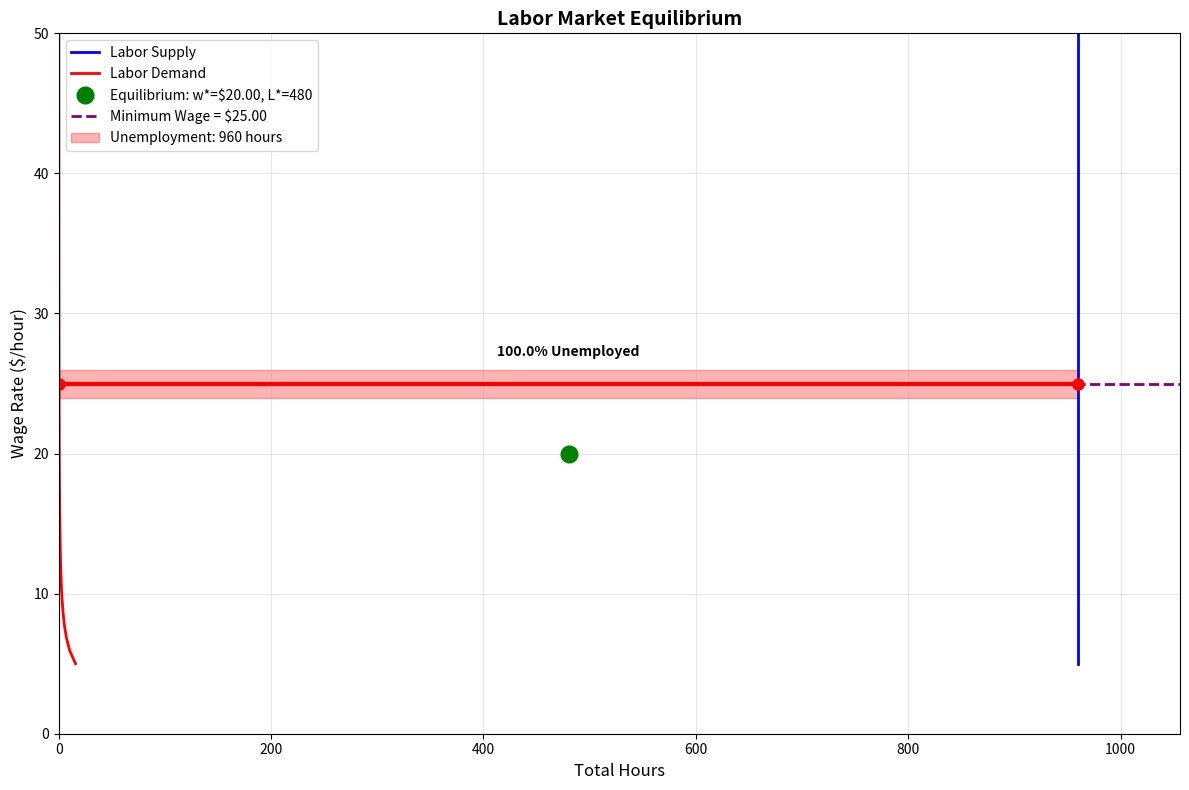

Write Python code to recreate this figure. (Note: this script raises an exception after producing the figure.)
"""
Labor Market Model - Chicago Price Theory

THEORETICAL FOUNDATION:
Labor markets are analyzed like any other market - supply and demand determine
wages and employment. Workers supply labor based on leisure-income tradeoffs,
firms demand labor based on marginal productivity.

KEY CONCEPTS:
1. Labor Supply: Workers choose hours based on wage rate (leisure-income tradeoff)
2. Labor Demand: Firms hire where wage = value of marginal product
3. Market Equilibrium: Wage adjusts to clear market
4. Labor-Leisure Choice: Substitution and income effects
5. Human Capital: Education/training as investment

CHICAGO EMPHASIS:
- Wages reflect productivity (marginal productivity theory)
- Discrimination is costly in competitive markets
- Minimum wages create unemployment if above equilibrium
- Compensating differentials for job characteristics
- Dynamic aspects: search, matching, human capital investment

CLASSICAL RESULTS:
- Labor supply slopes up (substitution effect dominates)
- Labor demand slopes down (diminishing marginal product)
- Equilibrium: w* where Ls = Ld
- Policy effects: taxes, minimum wages, unions
"""

import numpy as np
import matplotlib.pyplot as plt
from scipy.optimize import minimize, fsolve
from typing import Tuple, Dict, Optional


class LaborMarketModel:
    """
    Labor Market Equilibrium Model

    Individual level:
    - Worker: max U(c, l) s.t. c = w*h, h + l = T (c=consumption, l=leisure, h=hours)
    - Firm: hire where w = P * MPL

    Market level:
    - Aggregate labor supply and demand
    - Wage determination
    - Employment level
    """

    def __init__(self,
                 wage: float = 20.0,
                 time_endowment: float = 16.0,
                 non_labor_income: float = 0.0,
                 leisure_preference: float = 0.5,
                 output_price: float = 10.0,
                 production_params: Tuple[float, float] = (1.0, 0.6)):
        """
        Initialize labor market model.

        Parameters:
        -----------
        wage : float
            Wage rate (w)
        time_endowment : float
            Total time available (T hours/day)
        non_labor_income : float
            Income from non-labor sources
        leisure_preference : float
            Weight on leisure in utility (α in Cobb-Douglas)
        output_price : float
            Price of output produced
        production_params : tuple
            (A, α) for production Q = A * L^α
        """
        self.wage = wage
        self.time_endowment = time_endowment
        self.non_labor_income = non_labor_income
        self.leisure_preference = leisure_preference
        self.output_price = output_price
        self.A, self.alpha = production_params

    def utility(self, consumption: float, leisure: float) -> float:
        """
        Worker utility function U(c, l).

        Using Cobb-Douglas: U = c^(1-α) * l^α
        where α is preference for leisure
        """
        if consumption <= 0 or leisure <= 0:
            return -1e10
        return (consumption ** (1 - self.leisure_preference)) * \
               (leisure ** self.leisure_preference)

    def labor_supply_individual(self) -> Dict:
        """
        Individual labor supply decision.

        Worker's problem:
        max U(c, l)
        s.t. c = w*h + m  (budget constraint, m = non-labor income)
             h + l = T    (time constraint)

        Substitute: c = w*(T - l) + m
        max U(w*(T-l) + m, l)

        FOC: MU_l / MU_c = w
        For Cobb-Douglas:
        [α * c / ((1-α) * l)] = w
        →  l* = α(wT + m) / w
        →  h* = T - l* = (1-α)T - αm/w

        CHICAGO INSIGHTS:
        1. Higher wage → Two effects:
           - Substitution: Leisure more expensive → work more
           - Income: Richer → consume more leisure (if normal good)
        2. Non-labor income → Pure income effect → work less
        3. Participation decision: Work if w > reservation wage

        Returns:
        --------
        dict with optimal hours, leisure, consumption, utility
        """
        alpha = self.leisure_preference
        w = self.wage
        T = self.time_endowment
        m = self.non_labor_income

        # Analytical solution for Cobb-Douglas
        l_star = alpha * (w * T + m) / w
        h_star = T - l_star
        c_star = w * h_star + m

        # Handle corner solutions
        if l_star >= T:  # Don't work
            l_star = T
            h_star = 0
            c_star = m
        elif l_star <= 0:  # No leisure
            l_star = 0
            h_star = T
            c_star = w * T + m

        u_star = self.utility(c_star, l_star)

        # Reservation wage (wage at which indifferent about working)
        if m > 0:
            # At reservation wage, utility from not working = utility from working
            # U(m, T) = U(w*h* + m, l*)
            reservation_wage = m / ((1 - alpha) * T)
        else:
            reservation_wage = 0

        return {
            'hours_worked': h_star,
            'leisure': l_star,
            'consumption': c_star,
            'utility': u_star,
            'labor_income': w * h_star,
            'total_income': w * h_star + m,
            'reservation_wage': reservation_wage,
            'participates': h_star > 0
        }

    def labor_supply_curve(self,
                          wage_range: Tuple[float, float] = (5, 50),
                          n_points: int = 50) -> Tuple[np.ndarray, np.ndarray]:
        """
        Derive individual labor supply curve: h(w).

        Shows how hours worked change with wage.

        CHICAGO PREDICTION:
        - At low wages: Substitution effect dominates → upward sloping
        - At high wages: Income effect may dominate → backward bending possible
        - With non-labor income: Parallel shift inward

        Returns:
        --------
        (wages, hours) arrays
        """
        wages = np.linspace(wage_range[0], wage_range[1], n_points)
        hours = np.zeros(n_points)

        original_wage = self.wage

        for i, w in enumerate(wages):
            self.wage = w
            result = self.labor_supply_individual()
            hours[i] = result['hours_worked']

        self.wage = original_wage

        return wages, hours

    def labor_demand_firm(self, total_labor: float) -> float:
        """
        Firm's marginal product of labor.

        Production: Q = A * L^α
        MPL = dQ/dL = α * A * L^(α-1)

        PROFIT MAXIMIZATION:
        Hire where w = P * MPL
        →  L^d = (w / (P * α * A))^(1/(α-1))

        CHICAGO INSIGHT:
        Labor demand is derived demand - depends on productivity and
        output price. Downward sloping due to diminishing returns.
        """
        if total_labor <= 0:
            return float('inf')

        # MPL = α * A * L^(α-1)
        MPL = self.alpha * self.A * (total_labor ** (self.alpha - 1))
        return MPL

    def labor_demand_curve(self,
                          wage_range: Tuple[float, float] = (5, 50),
                          n_points: int = 50) -> Tuple[np.ndarray, np.ndarray]:
        """
        Derive firm labor demand curve: L^d(w).

        From w = P * MPL:
        L^d = ((P * α * A) / w)^(1/(1-α))

        Returns:
        --------
        (wages, labor_demanded) arrays
        """
        wages = np.linspace(wage_range[0], wage_range[1], n_points)
        labor_demand = np.zeros(n_points)

        P = self.output_price
        alpha = self.alpha
        A = self.A

        for i, w in enumerate(wages):
            # Solve w = P * α * A * L^(α-1) for L
            L_d = ((P * alpha * A) / w) ** (1 / (1 - alpha))
            labor_demand[i] = L_d

        return wages, labor_demand

    def market_equilibrium(self,
                          n_workers: int = 100,
                          n_firms: int = 10) -> Dict:
        """
        Find labor market equilibrium.

        MARKET CLEARING:
        Σ h^s_i(w*) = Σ L^d_j(w*)
        Total hours supplied = Total labor demanded

        Wage adjusts to equilibrate market.

        CHICAGO INSIGHT:
        Market wage reflects both worker preferences and firm productivity.
        No involuntary unemployment in competitive equilibrium.

        Parameters:
        -----------
        n_workers : int
            Number of workers
        n_firms : int
            Number of identical firms

        Returns:
        --------
        dict with equilibrium wage, employment, unemployment
        """
        def excess_demand(w):
            """Excess demand for labor at wage w."""
            # Labor supply from workers
            self.wage = w
            worker_result = self.labor_supply_individual()
            total_supply = n_workers * worker_result['hours_worked']

            # Labor demand from firms
            # For each firm: w = P * MPL
            # L_d = ((P * α * A) / w)^(1/(1-α))
            L_d_per_firm = ((self.output_price * self.alpha * self.A) / w) ** \
                          (1 / (1 - self.alpha))
            total_demand = n_firms * L_d_per_firm

            return total_demand - total_supply

        # Find equilibrium wage
        try:
            w_star = fsolve(excess_demand, x0=20.0)[0]
        except:
            w_star = 20.0

        # Calculate equilibrium quantities
        self.wage = w_star
        worker_result = self.labor_supply_individual()
        total_hours_supplied = n_workers * worker_result['hours_worked']

        L_d_per_firm = ((self.output_price * self.alpha * self.A) / w_star) ** \
                      (1 / (1 - self.alpha))
        total_hours_demanded = n_firms * L_d_per_firm

        # Number of workers who participate
        workers_employed = n_workers if worker_result['participates'] else 0

        return {
            'wage': w_star,
            'total_hours': (total_hours_supplied + total_hours_demanded) / 2,
            'hours_per_worker': worker_result['hours_worked'],
            'workers_employed': workers_employed,
            'unemployment_rate': 0,  # No involuntary unemployment in competitive eq.
            'worker_utility': worker_result['utility'],
            'total_supply': total_hours_supplied,
            'total_demand': total_hours_demanded,
            'market_clears': np.isclose(total_hours_supplied, total_hours_demanded, rtol=0.01)
        }

    def minimum_wage_effect(self, min_wage: float, n_workers: int = 100,
                           n_firms: int = 10) -> Dict:
        """
        Analyze effect of minimum wage.

        CHICAGO PREDICTION:
        - If min wage > equilibrium wage: Creates unemployment
        - If min wage < equilibrium wage: No effect (not binding)
        - Unemployment = Labor supply - Labor demand at min wage

        This is a classic application showing how price floors create surpluses.

        Parameters:
        -----------
        min_wage : float
            Minimum wage level
        n_workers : int
            Number of workers
        n_firms : int
            Number of firms

        Returns:
        --------
        dict comparing equilibrium vs minimum wage outcomes
        """
        # Free market equilibrium
        eq = self.market_equilibrium(n_workers, n_firms)

        if min_wage <= eq['wage']:
            return {
                'binding': False,
                'equilibrium': eq,
                'minimum_wage_outcome': eq,
                'unemployment_created': 0,
                'wage_change': 0
            }

        # Under minimum wage
        self.wage = min_wage
        worker_result = self.labor_supply_individual()
        total_supply = n_workers * worker_result['hours_worked']

        L_d_per_firm = ((self.output_price * self.alpha * self.A) / min_wage) ** \
                      (1 / (1 - self.alpha))
        total_demand = n_firms * L_d_per_firm

        # Unemployment (excess supply)
        unemployment_hours = total_supply - total_demand
        workers_unemployed = (unemployment_hours / worker_result['hours_worked']) \
                            if worker_result['hours_worked'] > 0 else 0

        return {
            'binding': True,
            'equilibrium': eq,
            'minimum_wage': min_wage,
            'total_supply': total_supply,
            'total_demand': total_demand,
            'unemployment_hours': unemployment_hours,
            'workers_unemployed': workers_unemployed,
            'unemployment_rate': (workers_unemployed / n_workers) * 100,
            'wage_change': min_wage - eq['wage'],
            'employment_change': total_demand - eq['total_hours']
        }

    def plot_labor_market(self, n_workers: int = 100, n_firms: int = 10,
                         show_minimum_wage: bool = False,
                         min_wage: Optional[float] = None) -> None:
        """
        Visualize labor market equilibrium.

        Parameters:
        -----------
        n_workers : int
            Number of workers
        n_firms : int
            Number of firms
        show_minimum_wage : bool
            Show effect of minimum wage
        min_wage : float
            Minimum wage level
        """
        # Get supply and demand curves
        wages_s, hours_s = self.labor_supply_curve(wage_range=(5, 50))
        total_supply = hours_s * n_workers

        wages_d, hours_d = self.labor_demand_curve(wage_range=(5, 50))
        total_demand = hours_d * n_firms

        # Find equilibrium
        eq = self.market_equilibrium(n_workers, n_firms)

        fig, ax = plt.subplots(figsize=(12, 8))

        # Plot curves
        ax.plot(total_supply, wages_s, 'b-', linewidth=2, label='Labor Supply')
        ax.plot(total_demand, wages_d, 'r-', linewidth=2, label='Labor Demand')

        # Equilibrium
        ax.plot(eq['total_hours'], eq['wage'], 'go', markersize=12,
               label=f'Equilibrium: w*=${eq["wage"]:.2f}, L*={eq["total_hours"]:.0f}')

        # Minimum wage analysis
        if show_minimum_wage and min_wage is not None:
            mw_result = self.minimum_wage_effect(min_wage, n_workers, n_firms)

            if mw_result['binding']:
                ax.axhline(y=min_wage, color='purple', linestyle='--', linewidth=2,
                          label=f'Minimum Wage = ${min_wage:.2f}')

                # Show unemployment
                ax.plot([mw_result['total_demand'], mw_result['total_supply']],
                       [min_wage, min_wage],
                       'ro-', linewidth=3, markersize=8)

                # Shade unemployment region
                ax.fill_betweenx([min_wage-1, min_wage+1],
                                mw_result['total_demand'],
                                mw_result['total_supply'],
                                alpha=0.3, color='red',
                                label=f'Unemployment: {mw_result["unemployment_hours"]:.0f} hours')

                ax.text((mw_result['total_demand'] + mw_result['total_supply'])/2,
                       min_wage + 2,
                       f'{mw_result["unemployment_rate"]:.1f}% Unemployed',
                       ha='center', fontsize=10, fontweight='bold')

        ax.set_xlabel('Total Hours', fontsize=12)
        ax.set_ylabel('Wage Rate ($/hour)', fontsize=12)
        ax.set_title('Labor Market Equilibrium', fontsize=14, fontweight='bold')
        ax.legend(loc='best')
        ax.grid(True, alpha=0.3)
        ax.set_xlim(0, max(total_supply.max(), total_demand.max()) * 1.1)
        ax.set_ylim(0, 50)

        plt.tight_layout()
        plt.savefig('/home/user/Exon-research/chicago_price_theory/labor_market.png',
                    dpi=300, bbox_inches='tight')
        plt.show()


if __name__ == '__main__':
    print("=" * 80)
    print("LABOR MARKET MODEL - CHICAGO PRICE THEORY")
    print("=" * 80)

    model = LaborMarketModel(
        wage=20.0,
        time_endowment=16.0,
        non_labor_income=0.0,
        leisure_preference=0.4
    )

    # Individual labor supply
    print("\n1. INDIVIDUAL LABOR SUPPLY")
    print("-" * 80)
    result = model.labor_supply_individual()
    print(f"Wage rate: ${model.wage}/hour")
    print(f"Time endowment: {model.time_endowment} hours/day")
    print(f"\nOptimal Choice:")
    print(f"  Hours worked: {result['hours_worked']:.2f}")
    print(f"  Leisure: {result['leisure']:.2f} hours")
    print(f"  Consumption: ${result['consumption']:.2f}")
    print(f"  Utility: {result['utility']:.2f}")
    print(f"  Labor income: ${result['labor_income']:.2f}")
    print(f"  Reservation wage: ${result['reservation_wage']:.2f}/hour")

    # Market equilibrium
    print("\n2. LABOR MARKET EQUILIBRIUM")
    print("-" * 80)
    eq = model.market_equilibrium(n_workers=100, n_firms=10)
    print(f"Market participants: 100 workers, 10 firms")
    print(f"\nEquilibrium:")
    print(f"  Wage: ${eq['wage']:.2f}/hour")
    print(f"  Total hours: {eq['total_hours']:.0f}")
    print(f"  Hours per worker: {eq['hours_per_worker']:.2f}")
    print(f"  Workers employed: {eq['workers_employed']}")
    print(f"  Unemployment rate: {eq['unemployment_rate']:.1f}%")
    print(f"  Market clears: {eq['market_clears']}")

    # Minimum wage
    print("\n3. MINIMUM WAGE ANALYSIS")
    print("-" * 80)
    min_wage = eq['wage'] * 1.25  # 25% above equilibrium
    print(f"Impose minimum wage of ${min_wage:.2f}/hour (25% above equilibrium)")
    mw = model.minimum_wage_effect(min_wage, n_workers=100, n_firms=10)
    print(f"\nEffect:")
    print(f"  Binding: {mw['binding']}")
    print(f"  Labor supplied: {mw['total_supply']:.0f} hours")
    print(f"  Labor demanded: {mw['total_demand']:.0f} hours")
    print(f"  Unemployment: {mw['unemployment_hours']:.0f} hours ({mw['unemployment_rate']:.1f}%)")
    print(f"  Employment change: {mw['employment_change']:.0f} hours")
    print("\nChicago Insight: Minimum wage above equilibrium creates unemployment!")

    # Effect of non-labor income
    print("\n4. EFFECT OF NON-LABOR INCOME")
    print("-" * 80)
    model_no_income = LaborMarketModel(wage=20, non_labor_income=0)
    model_with_income = LaborMarketModel(wage=20, non_labor_income=100)

    result_no = model_no_income.labor_supply_individual()
    result_yes = model_with_income.labor_supply_individual()

    print(f"Without non-labor income:")
    print(f"  Hours worked: {result_no['hours_worked']:.2f}")
    print(f"With $100 non-labor income:")
    print(f"  Hours worked: {result_yes['hours_worked']:.2f}")
    print(f"  Change: {result_yes['hours_worked'] - result_no['hours_worked']:.2f} hours")
    print("\nChicago Insight: Non-labor income reduces labor supply (pure income effect)")

    # Visualizations
    print("\n5. GENERATING VISUALIZATIONS...")
    print("-" * 80)
    model.plot_labor_market(n_workers=100, n_firms=10,
                           show_minimum_wage=True, min_wage=min_wage)
    print("Plot saved to chicago_price_theory/labor_market.png")
